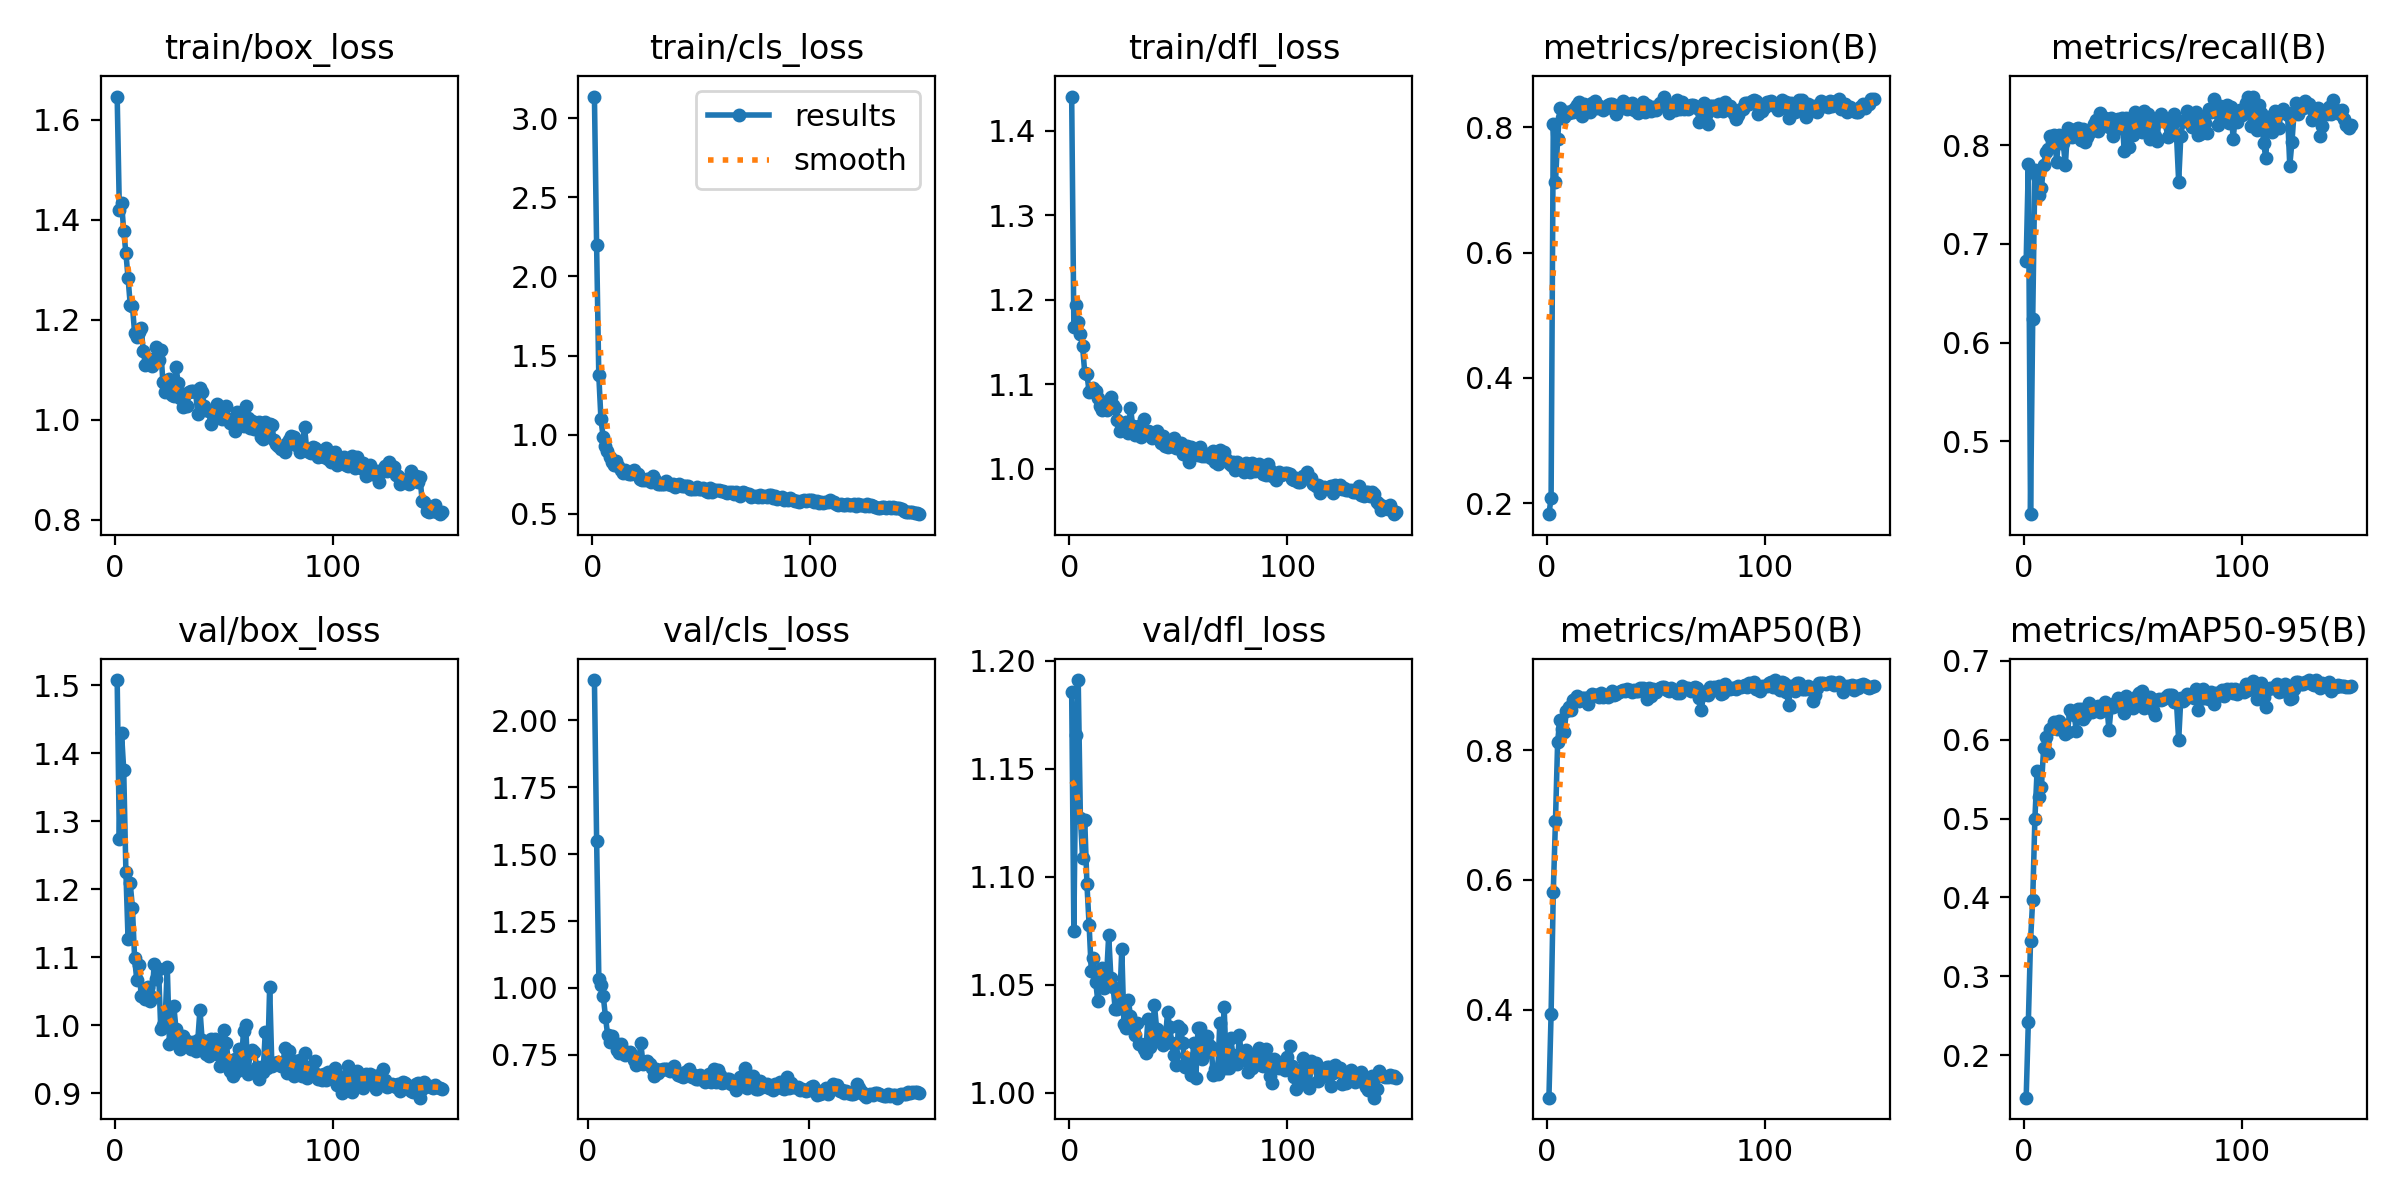

The data file committed next to this chart (first rows):
epoch, time, train/box_loss, train/cls_loss, train/dfl_loss, metrics/precision(B), metrics/recall(B), metrics/mAP50(B), metrics/mAP50-95(B), val/box_loss, val/cls_loss, val/dfl_loss, lr/pg0, lr/pg1, lr/pg2
1, 3.684, 1.646, 3.137, 1.441, 0.1822, 0.6832, 0.2644, 0.1464, 1.508, inf, 1.186, 0.00034, 0.00034, 0.00034
2, 6.651, 1.42, 2.2, 1.168, 0.2084, 0.7814, 0.3941, 0.2427, 1.273, inf, 1.075, 0.0006954, 0.0006954, 0.0006954
3, 9.64, 1.434, 1.378, 1.194, 0.8063, 0.4259, 0.5819, 0.3451, 1.429, 2.151, 1.166, 0.001046, 0.001046, 0.001046
4, 12.6, 1.378, 1.096, 1.173, 0.7133, 0.6237, 0.691, 0.3973, 1.376, 1.55, 1.191, 0.001392, 0.001392, 0.001392
5, 15.49, 1.334, 0.9864, 1.159, 0.781, 0.7751, 0.8126, 0.4996, 1.226, 1.034, 1.127, 0.001733, 0.001733, 0.001733
6, 18.18, 1.284, 0.9294, 1.145, 0.8309, 0.769, 0.8473, 0.5603, 1.126, 1.011, 1.109, 0.001934, 0.001934, 0.001934
7, 20.85, 1.23, 0.8953, 1.114, 0.8145, 0.7499, 0.832, 0.5274, 1.209, 0.9696, 1.126, 0.001921, 0.001921, 0.001921
8, 23.55, 1.228, 0.8587, 1.112, 0.8175, 0.7568, 0.8286, 0.5401, 1.173, 0.892, 1.097, 0.001908, 0.001908, 0.001908
9, 26.4, 1.174, 0.829, 1.091, 0.8249, 0.7803, 0.8602, 0.5889, 1.099, 0.8223, 1.078, 0.001894, 0.001894, 0.001894
10, 29.09, 1.165, 0.8087, 1.093, 0.8232, 0.7929, 0.8664, 0.6026, 1.067, 0.7975, 1.056, 0.001881, 0.001881, 0.001881
11, 31.79, 1.176, 0.835, 1.096, 0.8265, 0.7966, 0.8622, 0.5826, 1.089, 0.8215, 1.062, 0.001868, 0.001868, 0.001868
12, 34.5, 1.184, 0.804, 1.092, 0.8246, 0.8091, 0.8774, 0.6128, 1.043, 0.7983, 1.052, 0.001855, 0.001855, 0.001855
13, 37.18, 1.137, 0.7791, 1.084, 0.8318, 0.8044, 0.8794, 0.6143, 1.043, 0.7669, 1.043, 0.001842, 0.001842, 0.001842
14, 40.09, 1.11, 0.7585, 1.075, 0.8352, 0.811, 0.8832, 0.6226, 1.039, 0.7581, 1.051, 0.001828, 0.001828, 0.001828
15, 42.98, 1.117, 0.7747, 1.07, 0.8405, 0.7835, 0.8752, 0.6139, 1.056, 0.7885, 1.058, 0.001815, 0.001815, 0.001815
16, 45.86, 1.122, 0.7581, 1.074, 0.8181, 0.8108, 0.8809, 0.623, 1.036, 0.7667, 1.049, 0.001802, 0.001802, 0.001802
17, 48.75, 1.108, 0.7512, 1.07, 0.8379, 0.8024, 0.8811, 0.6203, 1.042, 0.7497, 1.054, 0.001789, 0.001789, 0.001789
18, 51.38, 1.117, 0.753, 1.073, 0.8327, 0.8024, 0.881, 0.6118, 1.091, 0.7512, 1.073, 0.001776, 0.001776, 0.001776
19, 54.21, 1.146, 0.774, 1.085, 0.8261, 0.7798, 0.872, 0.6067, 1.067, 0.7593, 1.053, 0.001762, 0.001762, 0.001762
20, 56.89, 1.121, 0.7532, 1.076, 0.8243, 0.818, 0.8816, 0.6097, 1.083, 0.7446, 1.049, 0.001749, 0.001749, 0.001749
21, 59.74, 1.14, 0.7516, 1.072, 0.8387, 0.8117, 0.8871, 0.6379, 0.9949, 0.7304, 1.039, 0.001736, 0.001736, 0.001736
22, 62.62, 1.076, 0.719, 1.057, 0.8428, 0.808, 0.8859, 0.6333, 1, 0.7127, 1.039, 0.001723, 0.001723, 0.001723
23, 65.32, 1.057, 0.7147, 1.045, 0.8314, 0.8112, 0.8855, 0.6317, 1.007, 0.7191, 1.04, 0.00171, 0.00171, 0.00171
24, 68.05, 1.065, 0.7153, 1.048, 0.8339, 0.8162, 0.8819, 0.6115, 1.086, 0.7934, 1.067, 0.001696, 0.001696, 0.001696
25, 70.73, 1.082, 0.7218, 1.053, 0.8323, 0.8173, 0.8876, 0.639, 0.9729, 0.7165, 1.032, 0.001683, 0.001683, 0.001683
26, 73.62, 1.051, 0.7189, 1.055, 0.8286, 0.8052, 0.8819, 0.6387, 0.9771, 0.723, 1.03, 0.00167, 0.00167, 0.00167
27, 76.48, 1.047, 0.7016, 1.042, 0.8314, 0.8163, 0.8854, 0.6257, 1.028, 0.7267, 1.043, 0.001657, 0.001657, 0.001657
28, 79.13, 1.105, 0.7393, 1.072, 0.8356, 0.8033, 0.8818, 0.6295, 0.9945, 0.7136, 1.035, 0.001644, 0.001644, 0.001644
29, 81.83, 1.074, 0.7105, 1.051, 0.8379, 0.8081, 0.8865, 0.6353, 0.9789, 0.6989, 1.03, 0.00163, 0.00163, 0.00163
30, 84.52, 1.044, 0.6899, 1.04, 0.8378, 0.8127, 0.8916, 0.6458, 0.9649, 0.6719, 1.027, 0.001617, 0.001617, 0.001617
31, 87.21, 1.026, 0.6894, 1.044, 0.8291, 0.8164, 0.8851, 0.6354, 0.9847, 0.6966, 1.032, 0.001604, 0.001604, 0.001604
32, 90.06, 1.051, 0.6894, 1.051, 0.8208, 0.8212, 0.8871, 0.6384, 0.9724, 0.6808, 1.023, 0.001591, 0.001591, 0.001591
33, 92.94, 1.027, 0.6909, 1.037, 0.833, 0.8255, 0.8899, 0.6399, 0.9769, 0.6916, 1.022, 0.001578, 0.001578, 0.001578
34, 95.59, 1.056, 0.7088, 1.058, 0.8308, 0.8142, 0.8916, 0.6426, 0.9696, 0.6976, 1.02, 0.001564, 0.001564, 0.001564
35, 98.27, 1.057, 0.6908, 1.042, 0.842, 0.8325, 0.893, 0.6348, 0.9652, 0.6965, 1.019, 0.001551, 0.001551, 0.001551
36, 101.1, 1.057, 0.6811, 1.045, 0.8336, 0.8223, 0.8914, 0.6388, 0.9751, 0.6957, 1.034, 0.001538, 0.001538, 0.001538
37, 104, 1.055, 0.6864, 1.043, 0.83, 0.8274, 0.8947, 0.6472, 0.9615, 0.6904, 1.021, 0.001525, 0.001525, 0.001525
38, 106.9, 1.012, 0.6719, 1.036, 0.8336, 0.8212, 0.8931, 0.6448, 0.9777, 0.6965, 1.027, 0.001512, 0.001512, 0.001512
39, 109.7, 1.063, 0.6801, 1.038, 0.8394, 0.8184, 0.8899, 0.6116, 1.023, 0.7075, 1.04, 0.001498, 0.001498, 0.001498
40, 112.6, 1.056, 0.6863, 1.045, 0.8281, 0.8276, 0.8932, 0.6411, 0.9782, 0.6857, 1.03, 0.001485, 0.001485, 0.001485
41, 115.4, 1.027, 0.676, 1.035, 0.835, 0.8098, 0.8908, 0.6408, 0.9688, 0.6759, 1.024, 0.001472, 0.001472, 0.001472
42, 118.3, 1.02, 0.6729, 1.031, 0.8226, 0.8208, 0.8913, 0.6466, 0.9573, 0.6692, 1.028, 0.001459, 0.001459, 0.001459
43, 121.2, 1.018, 0.6735, 1.039, 0.827, 0.8263, 0.8961, 0.6532, 0.9554, 0.6673, 1.022, 0.001446, 0.001446, 0.001446
44, 124, 0.9915, 0.6725, 1.026, 0.8401, 0.8181, 0.8953, 0.6431, 0.9804, 0.6869, 1.024, 0.001432, 0.001432, 0.001432
45, 126.8, 1.015, 0.6587, 1.026, 0.825, 0.8274, 0.8931, 0.6475, 0.9743, 0.6785, 1.037, 0.001419, 0.001419, 0.001419
46, 129.7, 1.012, 0.659, 1.027, 0.8359, 0.7948, 0.8788, 0.6334, 0.9802, 0.6974, 1.03, 0.001406, 0.001406, 0.001406
47, 132.5, 1.033, 0.659, 1.029, 0.8291, 0.828, 0.8954, 0.6547, 0.9571, 0.6653, 1.023, 0.001393, 0.001393, 0.001393
48, 135.4, 1.02, 0.6704, 1.036, 0.8258, 0.7983, 0.8829, 0.6474, 0.9402, 0.6747, 1.018, 0.00138, 0.00138, 0.00138
49, 138.2, 1.001, 0.6561, 1.024, 0.8321, 0.8259, 0.8947, 0.6492, 0.9628, 0.6581, 1.013, 0.001366, 0.001366, 0.001366
50, 140.9, 1.006, 0.6561, 1.025, 0.8279, 0.8105, 0.8891, 0.6394, 0.9936, 0.6583, 1.031, 0.001353, 0.001353, 0.001353
51, 143.8, 1.029, 0.6596, 1.031, 0.8325, 0.8335, 0.8948, 0.6481, 0.9742, 0.6733, 1.03, 0.00134, 0.00134, 0.00134
52, 146.6, 1.001, 0.6444, 1.017, 0.8385, 0.8151, 0.8961, 0.655, 0.9485, 0.6594, 1.023, 0.001327, 0.001327, 0.001327
53, 149.5, 0.9946, 0.6391, 1.018, 0.8376, 0.8238, 0.8981, 0.6584, 0.9322, 0.6482, 1.012, 0.001314, 0.001314, 0.001314
54, 152.4, 0.999, 0.6625, 1.026, 0.8494, 0.8139, 0.898, 0.6617, 0.9259, 0.6703, 1.016, 0.0013, 0.0013, 0.0013
55, 155.3, 0.9774, 0.6353, 1.008, 0.8361, 0.8349, 0.8927, 0.6396, 0.9511, 0.6772, 1.015, 0.001287, 0.001287, 0.001287
56, 157.9, 1.016, 0.6527, 1.025, 0.8236, 0.8261, 0.892, 0.6519, 0.9323, 0.6465, 1.008, 0.001274, 0.001274, 0.001274
57, 160.8, 0.9874, 0.6529, 1.019, 0.8273, 0.8316, 0.8962, 0.6493, 0.9646, 0.6975, 1.023, 0.001261, 0.001261, 0.001261
58, 163.6, 0.9983, 0.6485, 1.019, 0.834, 0.8064, 0.8926, 0.6537, 0.9431, 0.6489, 1.007, 0.001248, 0.001248, 0.001248
59, 166.5, 0.9873, 0.6444, 1.016, 0.8282, 0.8256, 0.8916, 0.6378, 0.9921, 0.6947, 1.03, 0.001234, 0.001234, 0.001234
60, 169.2, 1.028, 0.6436, 1.026, 0.8431, 0.8092, 0.8884, 0.6309, 0.9996, 0.6754, 1.03, 0.001221, 0.001221, 0.001221
... 90 more rows
